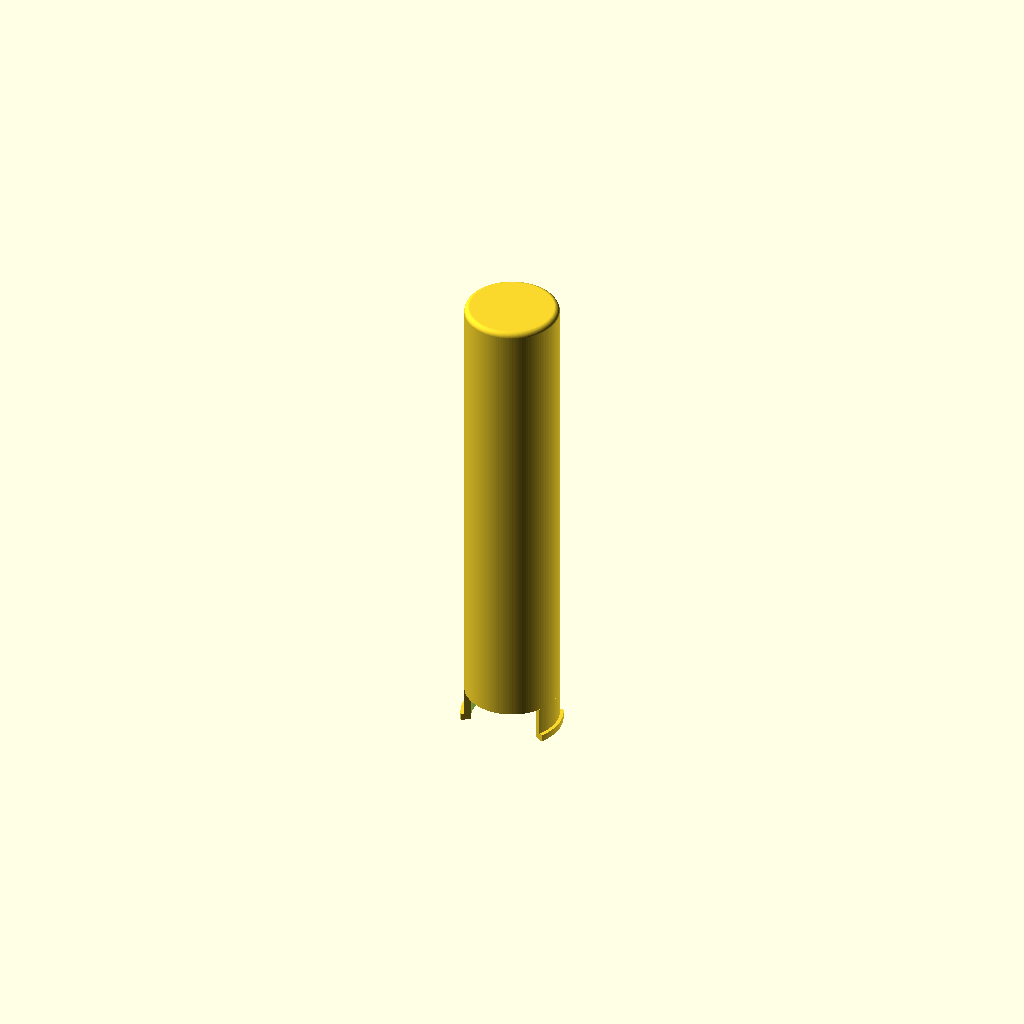
Cell 1 — every parameter at its default value.
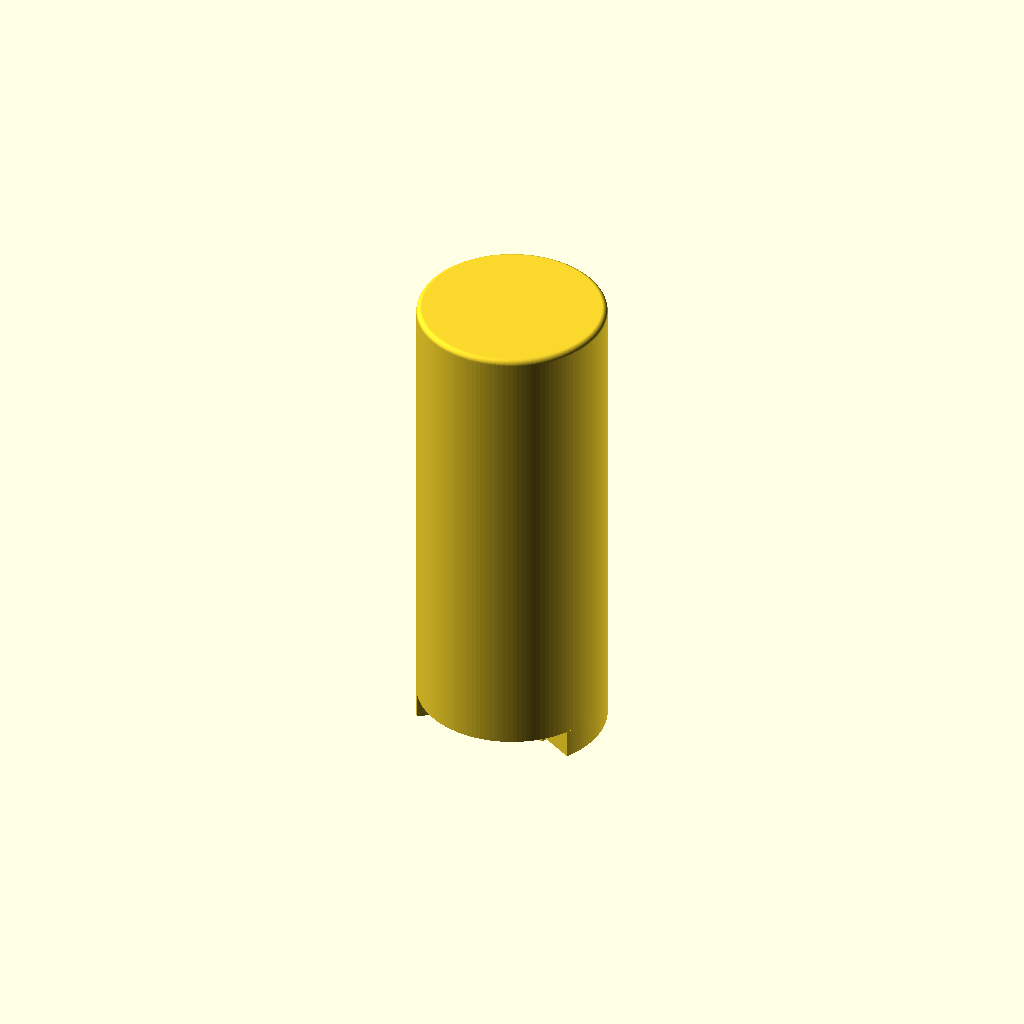
Cell 2 — sleeve_od set to 52, the other parameters unchanged.
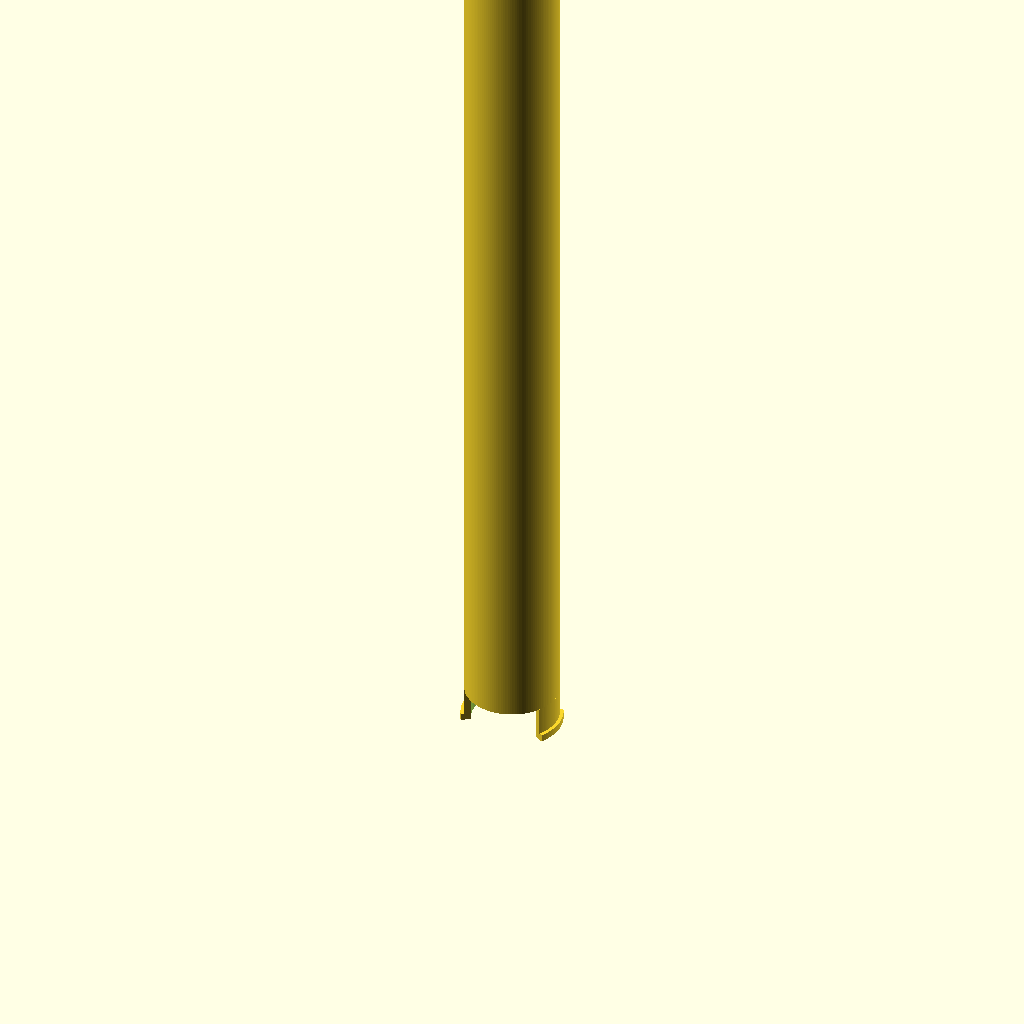
Cell 3 — sleeve_len set to 252, the other parameters unchanged.
One fixed orthographic camera (rotation 55°, 0°, 25°; colour scheme Cornfield) for every cell.
OpenSCAD source file moto-grip-sleeve/moto-grip-sleeve.scad:
// Motorcycle grip sleeve.
// Slides over a 22.2mm handlebar (1mm knurling) and expands the OD to 25.5mm
// so a grip can be fit over it. Capped on the outboard end. The inboard
// (open) end has two "ears" that the steel band clamp slides over and
// squeezes to lock the sleeve to the bar. A lip at the tip of each ear
// retains the clamp.

/* [Handlebar fit] */
bar_od       = 22.2;
sleeve_id    = 22.4;    // +0.2mm over bar — snug slide fit, knurling bites in

/* [Sleeve body] */
sleeve_od    = 26.0;    // OD the grip slides onto
sleeve_len   = 126;     // total length of the sleeve (cap included)
cap_thk      = 3.3;     // axial thickness of the closed end
cap_round    = 1.5;     // fillet radius on the outer cap edge (so it doesn't dig into the grip)

/* [Clamp ears] */
ear_protrude = 10;      // how far the ears stick out past the open end
ear_od       = sleeve_od; // OD under the clamp — flush with sleeve body
lip_od       = 28.0;      // OD of the retaining lip at the ear tip
lip_thk      = 2;       // axial thickness of the lip (clamp is 8mm wide)
ear_half_arc = 30;      // half-angle of each ear (deg) -> 60° per ear
                        // = 2-to-4 o'clock and 8-to-10 o'clock

$fa = 2;
$fs = 0.3;

// Layout along +Z (open end at the bottom, cap at the top):
//   z = 0                            .. ear_protrude          : ears only
//   z = ear_protrude                 .. ear_protrude+sleeve_len: hollow tube + cap

module sleeve() {
    difference() {
        union() {
            translate([0, 0, ear_protrude])
                rotate_extrude($fn = 128)
                    sleeve_body_profile();

            ear_ring(z0 = 0,       h = lip_thk,                od = lip_od);
            ear_ring(z0 = lip_thk, h = ear_protrude - lip_thk, od = ear_od);
        }

        // Bore for the handlebar — open at the ear end, closed by the cap.
        translate([0, 0, -0.01])
            cylinder(h = ear_protrude + sleeve_len - cap_thk + 0.01,
                     d = sleeve_id);
    }
}

module sleeve_body_profile() {
    // 2D profile in (r, z) for rotate_extrude: solid cylinder with a
    // quarter-round fillet on the outer top (cap) edge.
    r = sleeve_od / 2;
    h = sleeve_len;
    f = cap_round;
    steps = 24;
    arc = [ for (i = [0:steps])
        let(a = i * 90 / steps)
        [r - f + f * cos(a), h - f + f * sin(a)] ];
    polygon(concat([[0, 0], [r, 0]], arc, [[0, h]]));
}

module ear_ring(z0, h, od) {
    for (ang = [0, 180])
        rotate([0, 0, ang])
            translate([0, 0, z0])
                intersection() {
                    cylinder(h = h, d = od);
                    rotate([0, 0, -ear_half_arc])
                        pie(h = h, r = od, a = 2 * ear_half_arc);
                }
}

module pie(h, r, a) {
    steps = max(2, ceil(a / 2));
    pts = concat(
        [[0, 0]],
        [ for (i = [0:steps]) let(th = i * a / steps)
            [r * cos(th), r * sin(th)] ]
    );
    linear_extrude(h) polygon(pts);
}

sleeve();
Parameter table extracted from the source (name, type, default, range or options):
bar_od: number, default 22.2
sleeve_id: number, default 22.4
sleeve_od: number, default 26
sleeve_len: number, default 126
cap_thk: number, default 3.3
cap_round: number, default 1.5
ear_protrude: number, default 10
lip_od: number, default 28
lip_thk: number, default 2
ear_half_arc: number, default 30
